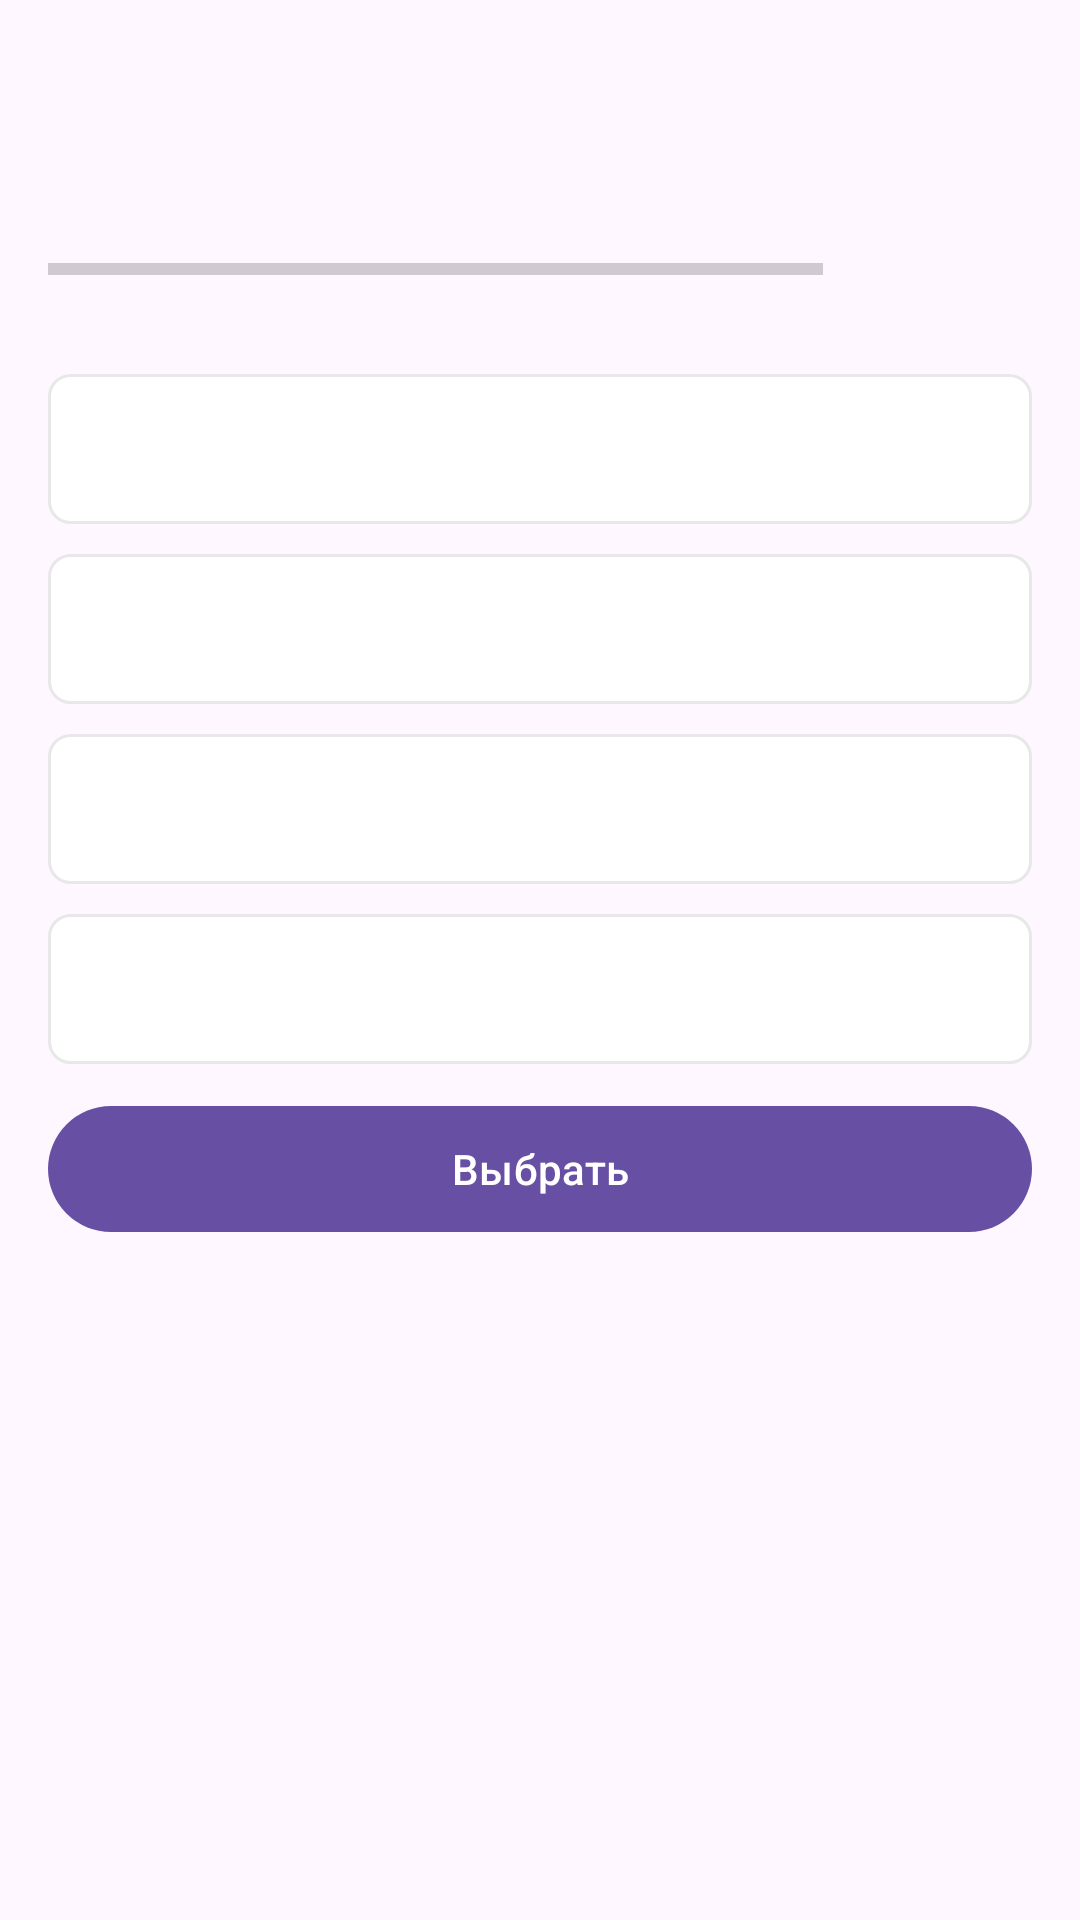

This screen was rendered from an Android layout file. Write that file and the resources it references.
<!-- AndroidManifest.xml: activity theme Base.Theme.Policequiz.NoActionBar -->
<!-- res/layout/activity_question.xml -->
<?xml version="1.0" encoding="utf-8"?>
<androidx.core.widget.NestedScrollView xmlns:android="http://schemas.android.com/apk/res/android"
    xmlns:app="http://schemas.android.com/apk/res-auto"
    xmlns:tools="http://schemas.android.com/tools"
    android:layout_width="match_parent"
    android:layout_height="match_parent"
    tools:context=".ui.QuestionActivity">

    <androidx.appcompat.widget.LinearLayoutCompat
        android:layout_width="match_parent"
        android:layout_height="wrap_content"
        android:orientation="vertical"
        android:gravity="center|top"
        android:padding="16dp">

        <TextView
            android:id="@+id/question_text_view"
            android:layout_width="wrap_content"
            android:layout_height="wrap_content"
            android:textSize="25sp"
            android:textStyle="normal"
            tools:text=""/>

        <androidx.appcompat.widget.LinearLayoutCompat
            android:layout_marginTop="15dp"
            android:layout_width="match_parent"
            android:layout_height="wrap_content"
            android:orientation="horizontal"
            android:weightSum="10">

            <ProgressBar
                android:id="@+id/progressBar"
                style="?android:attr/progressBarStyleHorizontal"
                android:layout_width="0dp"
                android:layout_height="wrap_content"
                android:layout_weight="8"
                android:indeterminate="false"
                android:max="20"
                android:minHeight="50dp"
                android:progressTint="#2EDA07"
                tools:progress="13" />

            <TextView
                android:id="@+id/text_view_progress"
                android:layout_width="0dp"
                android:layout_height="wrap_content"
                android:layout_gravity="center_vertical"
                android:layout_marginStart="5dp"
                android:layout_weight="2"
                android:textSize="15sp"
                tools:text="0/20" />

        </androidx.appcompat.widget.LinearLayoutCompat>

        <TextView
            android:id="@+id/text_view_option_one"
            android:layout_marginTop="10dp"
            android:textColor="@android:color/darker_gray"
            android:gravity="center"
            android:layout_width="match_parent"
            android:layout_height="wrap_content"
            android:textSize="20sp"
            android:background="@drawable/default_option_border_bg"
            android:textStyle="normal"
            tools:text="Option 1"
            android:minHeight="50dp"/>

        <TextView
            android:id="@+id/text_view_option_two"
            android:textColor="@android:color/darker_gray"
            android:gravity="center"
            android:background="@drawable/default_option_border_bg"
            android:layout_width="match_parent"
            android:layout_height="wrap_content"
            android:textSize="20sp"
            android:textStyle="normal"
            tools:text="Option 2"
            android:layout_marginTop="10dp"
            android:minHeight="50dp"/>

        <TextView
            android:id="@+id/text_view_option_three"
            android:textColor="@android:color/darker_gray"
            android:gravity="center"
            android:background="@drawable/default_option_border_bg"
            android:layout_width="match_parent"
            android:layout_height="wrap_content"
            android:textSize="20sp"
            android:textStyle="normal"
            tools:text="Option 3"
            android:layout_marginTop="10dp"
            android:minHeight="50dp"/>

        <TextView
            android:id="@+id/text_view_option_four"
            android:textColor="@android:color/darker_gray"
            android:gravity="center"
            android:background="@drawable/default_option_border_bg"
            android:layout_width="match_parent"
            android:layout_height="wrap_content"
            android:textSize="20sp"
            android:textStyle="normal"
            tools:text="Option 4"
            android:layout_marginTop="10dp"
            android:minHeight="50dp"/>
        
        <Button
            android:layout_marginTop="10dp"
            android:id="@+id/button_check"
            android:layout_width="match_parent"
            android:layout_height="wrap_content"
            android:text="@string/check"
            android:textColor="@color/white"
            android:minHeight="50dp"/>

    </androidx.appcompat.widget.LinearLayoutCompat>

</androidx.core.widget.NestedScrollView>
<!-- resources referenced by this layout -->
<resources>
  <!-- drawable default_option_border_bg (drawable) -->
  <?xml version="1.0" encoding="utf-8"?>
  <shape android:shape="rectangle" xmlns:android="http://schemas.android.com/apk/res/android">
  
      <stroke android:width="1dp"
          android:color="#E8E8E8"/>
  
      <solid android:color="@color/white"/>
      <corners android:radius="7dp"/>
  </shape>
  <string name="check">Выбрать</string>
  <style name="Base.Theme.Policequiz.NoActionBar">
          <item name="windowActionBar">false</item>
          <item name="windowNoTitle">true</item>
          <item name="android:windowFullscreen">true</item>
  
      </style>
  <!-- not gathered from this repository: default colours our renderer supplied (Android Studio template values) -->
  <color name="white">#FFFFFFFF</color>
</resources>
